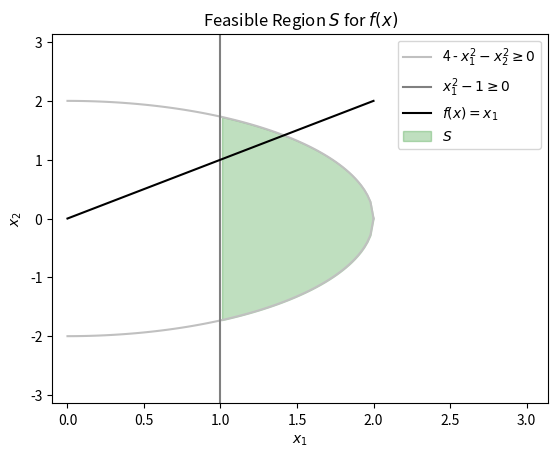

This chart was generated by the following Python code: (Note: this script raises an exception after producing the figure.)
import os
import numpy as np
import matplotlib.pyplot as plt

x1 = np.linspace(0, 2, 100)

fig, ax = plt.subplots()

def g1(x):
    return np.sqrt(4 - np.power(x, 2))

def f(x):
    return x

# g1(x)
#
plt.plot(x1, g1(x1), color='silver', label=r'4 - $x_1^2 - x_2^2 \geq 0$')
plt.plot(x1, -1 * g1(x1), color='silver')

# g2(x)
#
plt.axvline(1, color='gray', label=r'$x_1^2 - 1 \geq 0$')

# f(x)
#
plt.plot(x1, f(x1), color='black', label=r'$f(x) = x_1$')

plt.xlim((-0.1, np.pi))
plt.ylim((-np.pi, np.pi))
plt.xlabel(r'$x_1$')
plt.ylabel(r'$x_2$')

# Feasible region
#
plt.fill_between(
    x1,
    g1(x1),
    -g1(x1),
    where=x1 >= 1,
    color='green',
    alpha=0.25,
    label=r'$S$',
)

plt.legend()
plt.title(r'Feasible Region $S$ for $f(x)$')
plt.savefig('{}.jpg'.format(os.path.splitext(os.path.basename(__file__))[0]))